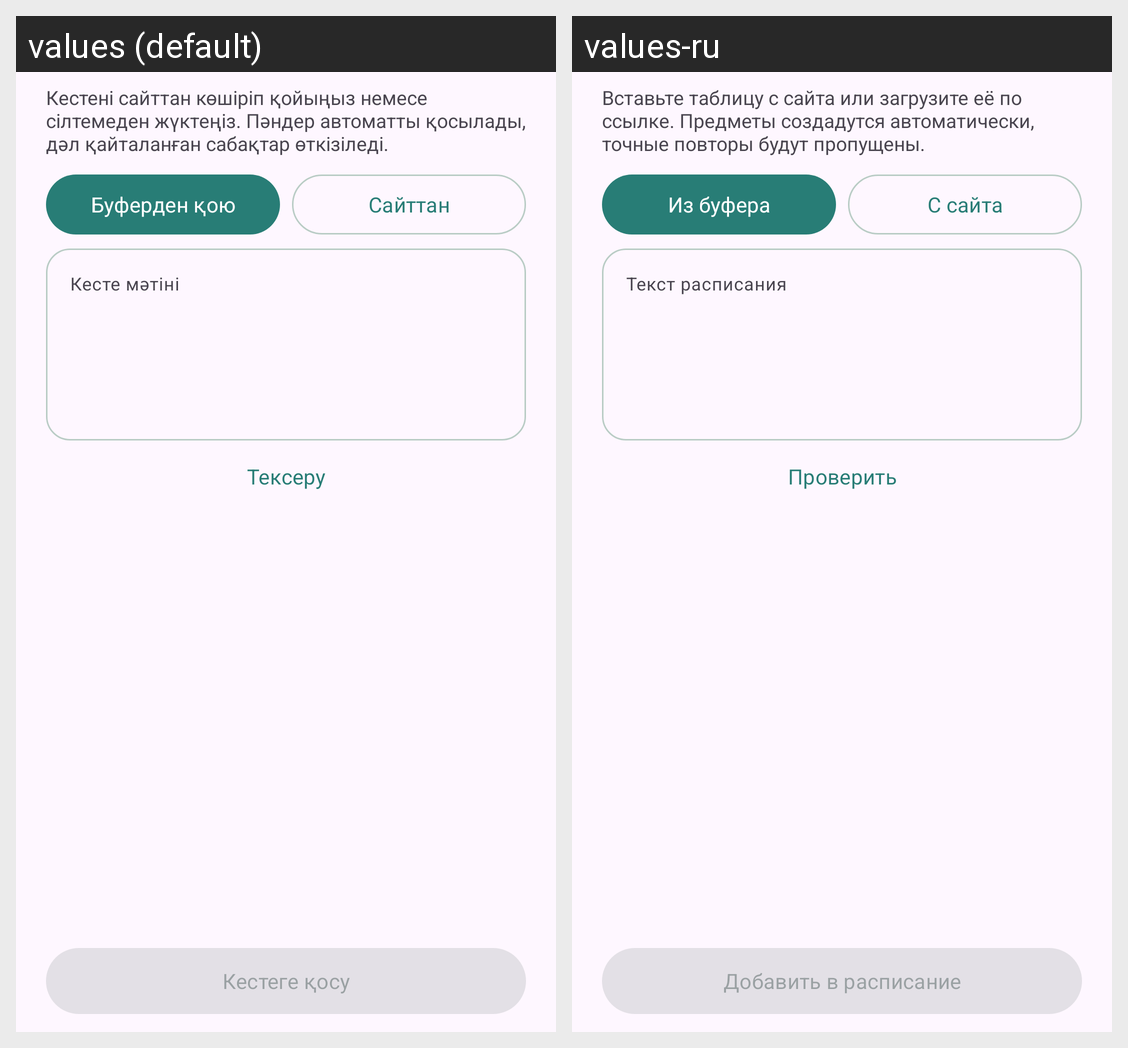

This grid shows one Android layout under two languages. Give, for every string resource on the screen, its name, the default text and each shown locale's text.
Android screen res/layout/fragment_schedule_import.xml rendered under 2 locales, left to right: values (default), values-ru. Device: Nexus 5 (rendered at 1080×1920; each locale shown at half size, 540×960, under a caption strip naming it); theme Theme.UniPlan.
Strings drawn on this screen, with the default value and each locale's value (text and hints the layout hard-codes, and strings that could not be matched under every locale, appear in the picture but are not listed):

import_help
  values: Кестені сайттан көшіріп қойыңыз немесе сілтемеден жүктеңіз. Пәндер автоматты қосылады, дәл қайталанған сабақтар өткізiледі.
  values-ru: Вставьте таблицу с сайта или загрузите её по ссылке. Предметы создадутся автоматически, точные повторы будут пропущены.

import_paste
  values: Буферден қою
  values-ru: Из буфера

import_website
  values: Сайттан
  values-ru: С сайта

import_input
  values: Кесте мәтіні
  values-ru: Текст расписания

import_preview
  values: Тексеру
  values-ru: Проверить

import_save
  values: Кестеге қосу
  values-ru: Добавить в расписание
